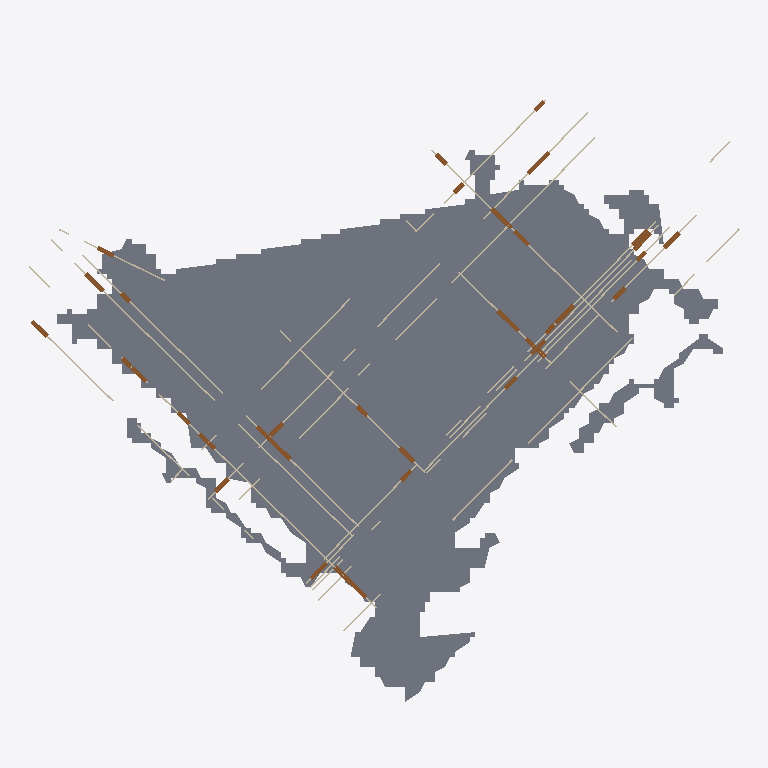
Plan cut of the same IFC building model at storey 'Level_1' (level -1.22 m, cut at 0.18 m), seen from above with north up, elements coloured by IFC class: 47 walls (beige), 35 doors (brown), 2 slabs (grey). Cut surfaces are drawn darker.
Extent 50.0 m × 44.7 m × 17.8 m (x, y, z). Storeys (5): Level_B at -7.93 m; Level_1 at -1.22 m; Level_2 at 3.23 m; Level_3 at 6.52 m; Roof_Ceiling_Level at 9.69 m. Elements (376): 235 IfcWall, 125 IfcDoor, 8 IfcCovering, 8 IfcSlab.

HEADER;
FILE_DESCRIPTION(('ViewDefinition[DesignTransferView]'),'2;1');
FILE_NAME('/dev/null','2026-11-18T11:33:24-08:00',(''),(''),'IfcOpenShell 0.8.5','IfcOpenShell 0.8.5','Nobody');
FILE_SCHEMA(('IFC4'));
ENDSEC;
DATA;
#1=IFCPROJECT('3TX0Me9Z5FM8ZBH21czi4f',$,'2525_Belmont Scan-to-BIM Model',$,$,$,$,(#10),#5);
#12=IFCSITE('1GT3$Lt$D8WORkzBFtauoV',$,'Scan2BIM Site',$,$,$,$,$,$,$,$,$,$,$);
#13=IFCBUILDING('037Gmsx3v56QvNoMV7acIL',$,'Building',$,$,$,$,$,$,$,$,$);
#14=IFCBUILDINGSTOREY('0k__kq9VLChBZQ45wHbqkK',$,'Level_B',$,$,#56,$,$,$,-7.926);
#20=IFCBUILDINGSTOREY('35oRFScGXChg94Z89iwYI5',$,'Level_1',$,$,#61,$,$,$,-1.219);
#26=IFCBUILDINGSTOREY('3H8iOXRlnEDR4Cp$YB8Ag_',$,'Level_2',$,$,#66,$,$,$,3.227);
#32=IFCBUILDINGSTOREY('0Vs2dgn6bFfvnL4oVKudS3',$,'Level_3',$,$,#71,$,$,$,6.522);
#38=IFCBUILDINGSTOREY('38uVBk1IT67eQRcqzL3K4s',$,'Roof_Ceiling_Level',$,$,#51,$,$,$,9.687);
#210=IFCSLAB('0eKoppkwzAswpQrpP9bq22',$,'Floor Slab Level_1 (1)',$,$,#14762,#593,$,.FLOOR.);
#602=IFCSLAB('3mtzuf$zPFS8Gr_qwzAar9',$,'Floor Slab Level_1 (2)',$,$,#14637,#680,$,.FLOOR.);
#4014=IFCWALL('2NewK$Z5z8SvK1aGmfAdWU',$,'Interior Wall 61',$,$,#14967,#4026,$,.PARTITIONING.);
#4716=IFCWALL('30E9I2L9j4jBtTEW9UfCPv',$,'Interior Wall 88',$,$,#14957,#4728,$,.PARTITIONING.);
#5028=IFCWALL('2ySg5du6vDghVJBzB48VG$',$,'Interior Wall 100',$,$,#15032,#5040,$,.PARTITIONING.);
#5132=IFCWALL('03zmmIbTf4H83Pr48FUaDy',$,'Interior Wall 104',$,$,#14862,#5144,$,.PARTITIONING.);
#4690=IFCWALL('1MCD0Cz7v7GhZ6$wtswVP6',$,'Interior Wall 87',$,$,#14587,#4702,$,.PARTITIONING.);
#5266=IFCWALL('3ob_d1rDH4jvrFBgtmqwjn',$,'Interior Wall 109',$,$,#15002,#5278,$,.PARTITIONING.);
#5474=IFCWALL('0BRtBhfzH0Ygpduh$QTmWm',$,'Interior Wall 117',$,$,#14802,#5486,$,.PARTITIONING.);
#5500=IFCWALL('0tfuPhLwDCA8vZkeL6Pqpy',$,'Interior Wall 118',$,$,#14947,#5512,$,.PARTITIONING.);
#5344=IFCWALL('0H0$qqg2j3HvL0zyPlmafW',$,'Interior Wall 112',$,$,#14682,#5356,$,.PARTITIONING.);
#4872=IFCWALL('13nhqubMD9FfaCAGXKnc6r',$,'Interior Wall 94',$,$,#14737,#4884,$,.PARTITIONING.);
#4560=IFCWALL('3r2$7lk8L8MPwxSEKGHp12',$,'Interior Wall 82',$,$,#14952,#4572,$,.PARTITIONING.);
#4118=IFCWALL('2Ev$gMVvr9hPEnq7PYBXWz',$,'Interior Wall 65',$,$,#14582,#4130,$,.PARTITIONING.);
#4378=IFCWALL('3zM76pUFb7FRdJc9AqJJGu',$,'Interior Wall 75',$,$,#14672,#4390,$,.PARTITIONING.);
#4300=IFCWALL('1R0KS9vlH62ez1GLmZsjlz',$,'Interior Wall 72',$,$,#14842,#4312,$,.PARTITIONING.);
#4066=IFCWALL('3X72MqYb58Hu6KWGXZSeo6',$,'Interior Wall 63',$,$,#14772,#4078,$,.PARTITIONING.);
#4508=IFCWALL('0ymP6IEkvAu9gJTKVservw',$,'Interior Wall 80',$,$,#14657,#4520,$,.PARTITIONING.);
#4664=IFCWALL('0PN3EcN6T82ujLKUuWWZGQ',$,'Interior Wall 86',$,$,#14917,#4676,$,.PARTITIONING.);
#9479=IFCDOOR('2eYthXJEj1SPmI3HrgoBLx',$,'Detected Door W_Level_01_28_2',$,$,#14722,#9486,$,2.134,2.1,.DOOR.,$,$);
#4196=IFCWALL('1esjr5Lpv30ukoE8wkzkFD',$,'Interior Wall 68',$,$,#14897,#4208,$,.PARTITIONING.);
#9315=IFCDOOR('1yRSA7JZv2z81Ts19lOD$L',$,'Detected Door W_Level_01_26_1',$,$,#14542,#9322,$,2.134,2.1,.DOOR.,$,$);
#9807=IFCDOOR('0Gs9BusT1ESh0L_ektVkR4',$,'Detected Door W_Level_01_44_2',$,$,#14727,#9814,$,2.134,1.829,.DOOR.,$,$);
#9684=IFCDOOR('0zmHY9oxf3aQl_wE3w_dIy',$,'Detected Door W_Level_01_38_1',$,$,#14832,#9691,$,2.134,2.0,.DOOR.,$,$);
#4482=IFCWALL('1X2vfh$t5B98QZ1daeySpM',$,'Interior Wall 79',$,$,#15022,#4494,$,.PARTITIONING.);
#4898=IFCWALL('0OXEicOx96xucx0jfKErwb',$,'Interior Wall 95',$,$,#14887,#4910,$,.PARTITIONING.);
#8905=IFCDOOR('3oMP$mqbTB$9HXGh5UkGyG',$,'Detected Door W_Level_01_12_2',$,$,#14687,#8912,$,2.134,1.7,.DOOR.,$,$);
#9110=IFCDOOR('0M5pISTs58qQUpI6y1oF_R',$,'Detected Door W_Level_01_20_1',$,$,#14902,#9117,$,2.134,2.0,.DOOR.,$,$);
#4430=IFCWALL('1eYZYqd_52IhgFlEAdy7IJ',$,'Interior Wall 77',$,$,#14972,#4442,$,.PARTITIONING.);
#10053=IFCDOOR('29SxpDCc9BGeRPfqImk839',$,'Detected Door W_Level_01_57_1',$,$,#14602,#10060,$,2.134,1.7,.DOOR.,$,$);
#4586=IFCWALL('3kfXXOQ$PE4OwhbG1naT7q',$,'Interior Wall 83',$,$,#14987,#4598,$,.PARTITIONING.);
#9725=IFCDOOR('1m4HhLDqL4Quwr0elB2dwU',$,'Detected Door W_Level_01_38_2',$,$,#15012,#9732,$,2.134,1.829,.DOOR.,$,$);
#4612=IFCWALL('0bIxhVX919Qeg4$AkXQIj3',$,'Interior Wall 84',$,$,#14632,#4624,$,.PARTITIONING.);
#4976=IFCWALL('2tj4e$h1TCYwb6dJo$C5N0',$,'Interior Wall 98',$,$,#14707,#4988,$,.PARTITIONING.);
#9233=IFCDOOR('3vGf2jK$L0M81gtwwbioCI',$,'Detected Door W_Level_01_23_1',$,$,#14937,#9240,$,2.134,1.4,.DOOR.,$,$);
#9930=IFCDOOR('1Hht1X$PrA4hENQpjx9Eaa',$,'Detected Door W_Level_01_52_1',$,$,#14732,#9937,$,2.134,1.6,.DOOR.,$,$);
#4222=IFCWALL('2WIywsvhXFTvFu_T_DsiVy',$,'Interior Wall 69',$,$,#14557,#4234,$,.PARTITIONING.);
#5552=IFCWALL('0CVFKIKZ91DRld6ray69$V',$,'Interior Wall 120',$,$,#14617,#5564,$,.PARTITIONING.);
#5080=IFCWALL('0fHfu6w959IxIplgNJM1m6',$,'Interior Wall 102',$,$,#14562,#5092,$,.PARTITIONING.);
#8823=IFCDOOR('3UxDeIQHDE1OsxbwfVzEwg',$,'Detected Door W_Level_01_08_1',$,$,#14982,#8830,$,2.134,1.4,.DOOR.,$,$);
#9192=IFCDOOR('1GObDPzpnC89N7o2nCXc63',$,'Detected Door W_Level_01_22_2',$,$,#14782,#9199,$,2.134,1.3,.DOOR.,$,$);
#5002=IFCWALL('1lkJBbiBT95f3dfjt1FBjg',$,'Interior Wall 99',$,$,#14867,#5014,$,.PARTITIONING.);
#10012=IFCDOOR('1kI0W1K1H4VeUTbWcbssTK',$,'Detected Door W_Level_01_55_1',$,$,#14932,#10019,$,2.134,1.5,.DOOR.,$,$);
#9520=IFCDOOR('1lYLHARQX0ywdXf2qN0U44',$,'Detected Door W_Level_01_28_3',$,$,#14882,#9527,$,2.134,1.4,.DOOR.,$,$);
#9028=IFCDOOR('2wEWfG17f2Egyat17p6eJ4',$,'Detected Door W_Level_01_16_1',$,$,#14717,#9035,$,2.134,1.2,.DOOR.,$,$);
#8864=IFCDOOR('3LtGSnNLvDlx$BJDydoH2c',$,'Detected Door W_Level_01_12_1',$,$,#14642,#8871,$,2.134,1.4,.DOOR.,$,$);
#9069=IFCDOOR('0BY6141x90VRw9l0xRLzSE',$,'Detected Door W_Level_01_17_1',$,$,#14747,#9076,$,2.134,1.2,.DOOR.,$,$);
#9602=IFCDOOR('3xI$4$Pe538AwVbAuwDquO',$,'Detected Door W_Level_01_29_1',$,$,#14992,#9609,$,2.134,1.3,.DOOR.,$,$);
#9848=IFCDOOR('2B8vUnqwvBGgp0bKxyxbqe',$,'Detected Door W_Level_01_44_3',$,$,#14877,#9855,$,2.134,1.3,.DOOR.,$,$);
#5054=IFCWALL('2IYoZHhFn66wGkQFnAOIXA',$,'Interior Wall 101',$,$,#14892,#5066,$,.PARTITIONING.);
#9274=IFCDOOR('2g5rjwIdv8S997TzRs6QrK',$,'Detected Door W_Level_01_23_2',$,$,#14607,#9281,$,2.134,1.067,.DOOR.,$,$);
#10094=IFCDOOR('0Oz6aBCiz7sxrtHJmg95KF',$,'Detected Door W_Level_01_60_1',$,$,#14797,#10101,$,2.134,1.2,.DOOR.,$,$);
#4924=IFCWALL('1v7O3xtMzDthW7PqI7a6hA',$,'Interior Wall 96',$,$,#14552,#4936,$,.PARTITIONING.);
#9766=IFCDOOR('14iM7s1qL70xpPpQ4kcgMc',$,'Detected Door W_Level_01_44_1',$,$,#14662,#9773,$,2.134,0.914,.DOOR.,$,$);
#8700=IFCDOOR('2s8q5Ye3r7ofTaZqUdwUHq',$,'Detected Door W_Level_01_01_1',$,$,#14942,#8707,$,2.134,1.067,.DOOR.,$,$);
#9356=IFCDOOR('0GgfaqadH1OPgfNyMQznB2',$,'Detected Door W_Level_01_26_2',$,$,#14697,#9363,$,2.134,1.067,.DOOR.,$,$);
#9561=IFCDOOR('1k52gY9A1CiQ1IrXz59_2C',$,'Detected Door W_Level_01_28_4',$,$,#14927,#9568,$,2.134,1.067,.DOOR.,$,$);
#4820=IFCWALL('0F6zNeow12Ew1VQiRtxxy4',$,'Interior Wall 92',$,$,#14922,#4832,$,.PARTITIONING.);
#5422=IFCWALL('1jsGkf9x11O8KN0HcFgLcO',$,'Interior Wall 115',$,$,#15007,#5434,$,.PARTITIONING.);
#5396=IFCWALL('2tlPB7ZjjElu3fGjI9bJTM',$,'Interior Wall 114',$,$,#14997,#5408,$,.PARTITIONING.);
#8987=IFCDOOR('0K5lf6umj53AkizyUQe6TP',$,'Detected Door W_Level_01_15_1',$,$,#14667,#8994,$,2.134,0.914,.DOOR.,$,$);
#9151=IFCDOOR('0szfyNwV1B3emESi5k4mcf',$,'Detected Door W_Level_01_22_1',$,$,#14977,#9158,$,2.134,0.914,.DOOR.,$,$);
#9971=IFCDOOR('1G2OP0pLr3CfCnufLn2YY8',$,'Detected Door W_Level_01_52_2',$,$,#14777,#9978,$,2.134,1.3,.DOOR.,$,$);
#4040=IFCWALL('3yVaKYfOHE9xZwKNZPVdMX',$,'Interior Wall 62',$,$,#14622,#4052,$,.PARTITIONING.);
#4638=IFCWALL('0ljsQwedP8vwQ19ZJuMDaU',$,'Interior Wall 85',$,$,#14792,#4650,$,.PARTITIONING.);
#8782=IFCDOOR('30ycUJPWj0muikXjIrgBhZ',$,'Detected Door W_Level_01_03_2',$,$,#14807,#8789,$,2.134,0.813,.DOOR.,$,$);
#9397=IFCDOOR('1x0pRP4pLF4RoRBmWrnWsG',$,'Detected Door W_Level_01_27_1',$,$,#14857,#9404,$,2.134,0.762,.DOOR.,$,$);
#9643=IFCDOOR('374R$yuFv38wUS5E8y$lYJ',$,'Detected Door W_Level_01_29_2',$,$,#14787,#9650,$,2.134,0.762,.DOOR.,$,$);
#8946=IFCDOOR('1JBMQMVvX5S96jXi6Ny5LN',$,'Detected Door W_Level_01_12_3',$,$,#14852,#8953,$,2.134,0.762,.DOOR.,$,$);
#5158=IFCWALL('16EmnVsV9F8u1IE1uUm1Fe',$,'Interior Wall 105',$,$,#15027,#5170,$,.PARTITIONING.);
#4326=IFCWALL('2gBLoaFwrDiBD7BYi3U1DL',$,'Interior Wall 73',$,$,#15017,#4338,$,.PARTITIONING.);
#8741=IFCDOOR('1a2G4vfnf7dQT9vHrxeDPb',$,'Detected Door W_Level_01_03_1',$,$,#14752,#8748,$,2.134,0.813,.DOOR.,$,$);
#9438=IFCDOOR('0tCSEGdx93gRtFXjw0qm7e',$,'Detected Door W_Level_01_28_1',$,$,#14567,#9445,$,2.134,0.813,.DOOR.,$,$);
#5240=IFCWALL('0_NYJFAjz3UvZFtBn$F11a',$,'Interior Wall 108',$,$,#14837,#5252,$,.PARTITIONING.);
#9889=IFCDOOR('1rSgWo78X3$BpYCMnC0OTt',$,'Detected Door W_Level_01_49_1',$,$,#14572,#9896,$,2.134,0.762,.DOOR.,$,$);
#4404=IFCWALL('1566$Xfn9BsOWr46LBDK5H',$,'Interior Wall 76',$,$,#14817,#4416,$,.PARTITIONING.);
#4768=IFCWALL('17mhTOj1H4SvKy6i4TUC9a',$,'Interior Wall 90',$,$,#14767,#4780,$,.PARTITIONING.);
#4846=IFCWALL('0IEj$j6sXC89SPsB4JRuUp',$,'Interior Wall 93',$,$,#14592,#4858,$,.PARTITIONING.);
#5292=IFCWALL('2lRWGzdv9EWO5VuoE_ujq4',$,'Interior Wall 110',$,$,#14872,#5304,$,.PARTITIONING.);
#5370=IFCWALL('0nGlbezF56qON8BVpVGMuL',$,'Interior Wall 113',$,$,#14827,#5382,$,.PARTITIONING.);
#4794=IFCWALL('1F55Baj3fB9x2Fxy0d7aio',$,'Interior Wall 91',$,$,#14907,#4806,$,.PARTITIONING.);
#5106=IFCWALL('3lO$tjwor108hSOGAjvSwJ',$,'Interior Wall 103',$,$,#14702,#5118,$,.PARTITIONING.);
#4092=IFCWALL('3sKrqysdP11h8VG$Y_JNju',$,'Interior Wall 64',$,$,#14912,#4104,$,.PARTITIONING.);
#4352=IFCWALL('3Y14jNiITCuf6tvgk5iL14',$,'Interior Wall 74',$,$,#14652,#4364,$,.PARTITIONING.);
ENDSEC;
